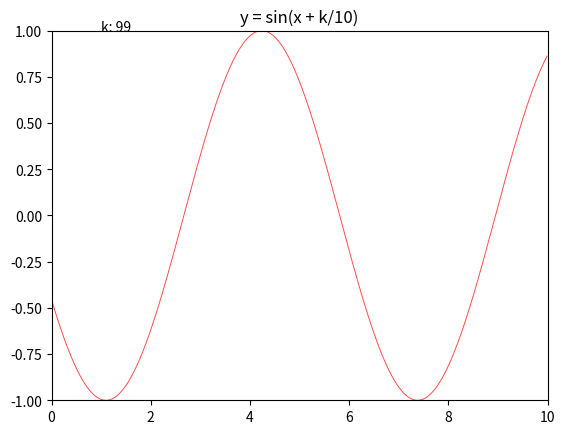

This chart was generated by the following Python code:
# -*- coding: utf-8 -*-
# @Time : 2020/8/22 上午10:34
# [redacted]
# @File : plot_ani.py

import matplotlib.pyplot as plt
import numpy as np

# 数据集：X轴数据固定；Y轴的数据更新
X = np.arange(0, 10, 0.01)  # X shape： (N,)
Ys = [np.sin(X + k / 10) for k in range(100)]  # Ys shape： (k, N)

plt.ion()
plt.show()
for i in range(len(Ys)):
    plt.cla()

    plt.title('y = sin(x + k/10)')
    plt.xlim(0, 10)
    plt.ylim(-1, 1)

    plt.plot(X, Ys[i], 'r', alpha=0.7, linewidth=0.7)
    plt.text(1, 1, 'k: %d' % i)

    plt.draw()
    plt.pause(0.05)  # 间隔时间，s